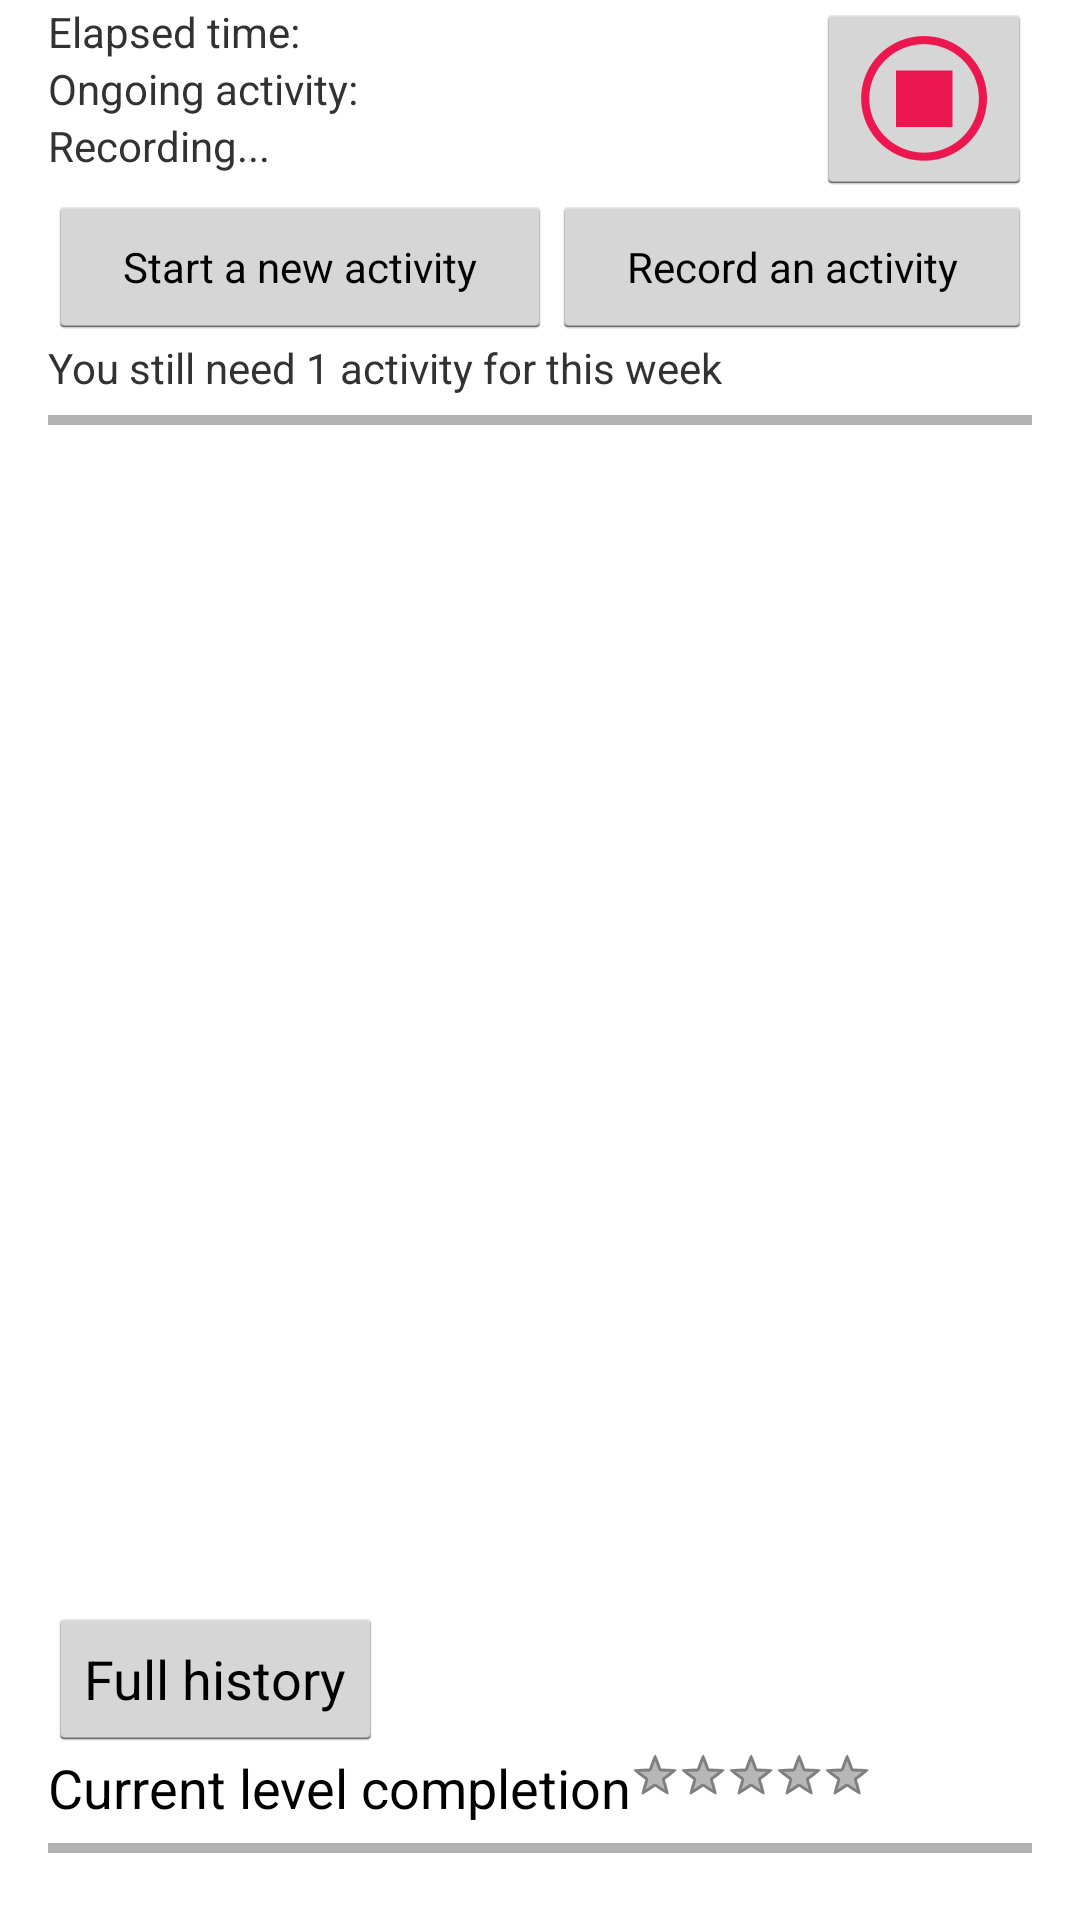

Here is an Android app screen rendered from its layout file. Give the layout XML and the strings, colors and styles it references.
<!-- AndroidManifest.xml: application theme Theme.Mycoachstyle -->
<!-- res/layout/activity_main.xml -->
<LinearLayout xmlns:android="http://schemas.android.com/apk/res/android"
    xmlns:tools="http://schemas.android.com/tools"
    android:id="@+id/LinearLayout1"
    android:layout_width="match_parent"
    android:layout_height="match_parent"
    android:orientation="vertical"
    android:paddingBottom="@dimen/activity_vertical_margin"
    android:paddingLeft="@dimen/activity_horizontal_margin"
    android:paddingRight="@dimen/activity_horizontal_margin"
    android:paddingTop="1sp"
    tools:context=".StartActivity" >

    <GridLayout
        android:id="@+id/activity_started_layout"
        android:layout_width="match_parent"
        android:layout_height="wrap_content"
        android:columnCount="10"
        android:rowCount="3" >

        <TextView
            android:id="@+id/main_recording"
            android:layout_width="wrap_content"
            android:layout_height="wrap_content"
            android:layout_column="0"
            android:layout_columnSpan="6"
            android:layout_gravity="left"
            android:layout_row="2"
            android:layout_rowSpan="1"
            android:text="@string/main_recording" />

        <TextView
            android:id="@+id/main_ongoing_activity"
            android:layout_width="wrap_content"
            android:layout_height="wrap_content"
            android:layout_column="0"
            android:layout_columnSpan="6"
            android:layout_gravity="left"
            android:layout_row="1"
            android:layout_rowSpan="1"
            android:text="@string/main_ongoing_activity" />

        <TextView
            android:id="@+id/main_elapsed_time"
            android:layout_width="wrap_content"
            android:layout_height="wrap_content"
            android:layout_column="0"
            android:layout_columnSpan="6"
            android:layout_gravity="left"
            android:layout_row="0"
            android:layout_rowSpan="1"
            android:text="@string/main_elapsed_time" />

        <ImageButton
            android:id="@+id/main_stop_button"
            android:layout_column="6"
            android:layout_columnSpan="4"
            android:layout_row="0"
            android:layout_rowSpan="3"
            android:src="@drawable/stop" />

    </GridLayout>

    <LinearLayout
        android:id="@+id/start_activity_layout"
        android:layout_width="fill_parent"
        android:layout_height="wrap_content"
        android:layout_gravity="fill"
        android:orientation="horizontal" >

        <Button
            android:id="@+id/main_startButton"
            android:layout_width="wrap_content"
            android:layout_height="wrap_content"
            android:layout_gravity="left"
            android:layout_weight="50"
            android:text="@string/main_start_activity_button"
            android:textAppearance="?android:attr/textAppearanceSmall" />

        <Button
            android:id="@+id/main_recordButton"
            android:layout_width="wrap_content"
            android:layout_height="wrap_content"
            android:layout_gravity="right"
            android:layout_weight="50"
            android:minWidth="20dip"
            android:text="@string/main_record_activity_button"
            android:textAppearance="?android:attr/textAppearanceSmall" />

    </LinearLayout>

    <TextView
        android:id="@+id/main_textView1"
        android:layout_width="wrap_content"
        android:layout_height="wrap_content"
        android:layout_gravity="left"
        android:text="@string/main_cur_week_activities" />

    <ProgressBar
        android:id="@+id/main_weekProgressBar"
        style="?android:attr/progressBarStyleHorizontal"
        android:layout_width="fill_parent"
        android:layout_height="wrap_content"
        android:layout_gravity="fill" />

    <ListView
        android:id="@+id/main_historyListView"
        android:layout_width="wrap_content"
        android:layout_height="wrap_content"
        android:layout_gravity="fill"
        android:layout_weight="0.3" >

    </ListView>

    <Button
        android:id="@+id/main_historyButton"
        android:layout_width="wrap_content"
        android:layout_height="wrap_content"
        android:layout_gravity="fill_horizontal"
        android:text="@string/main_history_button" />

    <LinearLayout
        android:layout_width="match_parent"
        android:layout_height="wrap_content" >

        <TextView
            android:id="@+id/main_textView2"
            android:layout_width="wrap_content"
            android:layout_height="wrap_content"
            android:text="@string/main_cur_level"
            android:textAppearance="?android:attr/textAppearanceMedium" />

        <RatingBar
            android:id="@+id/main_levelStars"
            style="?android:attr/ratingBarStyleSmall"
            android:layout_width="wrap_content"
            android:layout_height="wrap_content"
            android:minHeight="16dp"
            android:numStars="5" />
    </LinearLayout>

    <ProgressBar
        android:id="@+id/main_levelProgressBar"
        style="?android:attr/progressBarStyleHorizontal"
        android:layout_width="fill_parent"
        android:layout_height="wrap_content"
        android:layout_gravity="center_vertical|bottom" />

</LinearLayout>
<!-- resources referenced by this layout -->
<resources>
  <dimen name="activity_horizontal_margin">16dp</dimen>
  <dimen name="activity_vertical_margin">16dp</dimen>
  <string name="main_cur_level">Current level completion</string>
  <string name="main_cur_week_activities">You still need 1 activity for this week</string>
  <string name="main_elapsed_time">Elapsed time:</string>
  <string name="main_history_button">Full history</string>
  <string name="main_ongoing_activity">Ongoing activity:</string>
  <string name="main_record_activity_button">Record an activity</string>
  <string name="main_recording">Recording...</string>
  <string name="main_start_activity_button">Start a new activity</string>
  <style name="PopupMenu.Mycoachstyle" parent="@android:style/Widget.Holo.ListPopupWindow">
          <item name="android:popupBackground">@drawable/menu_dropdown_panel_mycoachstyle</item>	
      </style>
  <style name="DropDownListView.Mycoachstyle" parent="@android:style/Widget.Holo.ListView.DropDown">
          <item name="android:listSelector">@drawable/selectable_background_mycoachstyle</item>
      </style>
  <style name="ActionBarTabStyle.Mycoachstyle" parent="@android:style/Widget.Holo.ActionBar.TabView">
          <item name="android:background">@drawable/tab_indicator_ab_mycoachstyle</item>
      </style>
  <style name="DropDownNav.Mycoachstyle" parent="@android:style/Widget.Holo.Spinner">
          <item name="android:background">@drawable/spinner_background_ab_mycoachstyle</item>
          <item name="android:popupBackground">@drawable/menu_dropdown_panel_mycoachstyle</item>
          <item name="android:dropDownSelector">@drawable/selectable_background_mycoachstyle</item>
      </style>
  <style name="ActionBar.Solid.Mycoachstyle" parent="@android:style/Widget.Holo.Light.ActionBar.Solid.Inverse">
          <item name="android:background">@drawable/ab_background_textured_mycoachstyle</item>
          <item name="android:backgroundStacked">@drawable/ab_stacked_solid_mycoachstyle</item>
          <item name="android:backgroundSplit">@drawable/ab_background_textured_mycoachstyle</item>
          <item name="android:progressBarStyle">@style/ProgressBar.Mycoachstyle</item>
      </style>
  <style name="ActionButton.CloseMode.Mycoachstyle" parent="@android:style/Widget.Holo.ActionButton.CloseMode">
          <item name="android:background">@drawable/btn_cab_done_mycoachstyle</item>
      </style>
  <style name="Theme.Mycoachstyle.Widget" parent="@android:style/Theme.Holo">
          <item name="android:popupMenuStyle">@style/PopupMenu.Mycoachstyle</item>
          <item name="android:dropDownListViewStyle">@style/DropDownListView.Mycoachstyle</item>
      </style>
  <!-- drawable pressed_background_mycoachstyle (drawable) -->
  <?xml version="1.0" encoding="utf-8"?>
  <shape xmlns:android="http://schemas.android.com/apk/res/android" android:shape="rectangle">
      <solid android:color="@color/pressed_mycoachstyle" />
  </shape>
  <!-- drawable ab_background_textured_mycoachstyle (drawable) -->
  <?xml version="1.0" encoding="utf-8"?>
  <bitmap xmlns:android="http://schemas.android.com/apk/res/android"
      android:src="@drawable/ab_texture_tile_mycoachstyle"
      android:tileMode="repeat" />
  <style name="ProgressBar.Mycoachstyle" parent="@android:style/Widget.Holo.ProgressBar.Horizontal">
          <item name="android:progressDrawable">@drawable/progress_horizontal_mycoachstyle</item>
      </style>
  <!-- drawable btn_cab_done_mycoachstyle (drawable) -->
  <?xml version="1.0" encoding="utf-8"?>
  <selector xmlns:android="http://schemas.android.com/apk/res/android">
      <item android:state_pressed="true"
          android:drawable="@drawable/btn_cab_done_pressed_mycoachstyle" />
      <item android:state_focused="true" android:state_enabled="true"
          android:drawable="@drawable/btn_cab_done_focused_mycoachstyle" />
      <item android:state_enabled="true"
          android:drawable="@drawable/btn_cab_done_default_mycoachstyle" />
  </selector>
  <color name="pressed_mycoachstyle">#CC33B5E5</color>
</resources>
